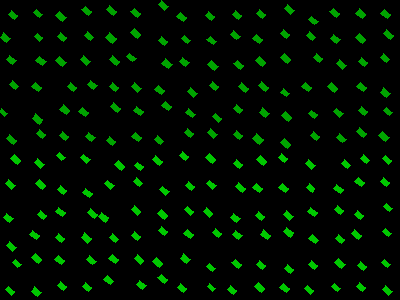

Data behind this chart, as committed beside it:
, angleRotated, color, length, logWidthLengthRatio, x, y, centerX, centerY, width, lengthRotatedProjectX, widthRotatedProjectX, lengthRotatedProjectY, widthRotatedProjectY, vertexRightBottom, vertexRightTop, vertexLeftBottom, vertexLeftTop
0, 0.6937, 0.6391, 7.377, -0.5011, 12.98, 15.04, 12, 12, 4.47, 5.672, 2.858, 4.717, 3.437, (17, 15), (14, 19), (11, 10), (8, 14)
1, 0.6909, 0.6411, 9.065, -0.5126, 4.827, 37.85, 12, 37, 5.429, 6.986, 3.46, 5.777, 4.184, (10, 38), (6, 42), (3, 32), (0, 37)
2, 0.692, 0.6388, 8.343, -0.4964, 11.32, 59.88, 12, 62, 5.079, 6.424, 3.241, 5.324, 3.91, (16, 60), (12, 64), (9, 55), (6, 59)
3, 0.7046, 0.638, 8.177, -0.4829, 14.14, 85.31, 12, 87, 5.045, 6.23, 3.268, 5.296, 3.844, (18, 86), (15, 89), (12, 80), (9, 84)
4, 0.7032, 0.6453, 7.696, -0.5169, 3.404, 112.3, 12, 112, 4.59, 5.871, 2.968, 4.977, 3.501, (7, 113), (4, 116), (1, 108), (-1, 111)
5, 0.7054, 0.6395, 8.957, -0.5157, 11.35, 139.3, 12, 137, 5.348, 6.819, 3.467, 5.807, 4.072, (16, 140), (13, 144), (9, 134), (6, 138)
6, 0.6979, 0.6387, 7.462, -0.5017, 37.98, 13.35, 37, 12, 4.518, 5.717, 2.904, 4.795, 3.462, (42, 14), (39, 17), (36, 9), (33, 12)
7, 0.6845, 0.6396, 7.5, -0.4891, 38.54, 37.28, 37, 37, 4.599, 5.81, 2.907, 4.742, 3.563, (42, 37), (39, 41), (37, 33), (34, 36)
8, 0.6773, 0.6403, 8.811, -0.4923, 40.99, 60.98, 37, 62, 5.386, 6.866, 3.375, 5.522, 4.197, (46, 61), (42, 65), (39, 56), (35, 60)
9, 0.7073, 0.6377, 8.305, -0.4985, 36.74, 86.87, 37, 87, 5.044, 6.313, 3.278, 5.396, 3.834, (41, 87), (38, 91), (35, 82), (31, 86)
10, 0.6944, 0.6439, 9.07, -0.4897, 37.69, 119, 37, 112, 5.558, 6.97, 3.557, 5.804, 4.271, (42, 119), (39, 124), (35, 113), (32, 118)
11, 0.691, 0.644, 7.876, -0.4942, 41.15, 134, 37, 137, 4.805, 6.069, 3.062, 5.019, 3.703, (45, 134), (42, 138), (39, 129), (36, 133)
12, 0.7035, 0.6399, 8.864, -0.5096, 61.07, 16.73, 62, 12, 5.325, 6.759, 3.445, 5.734, 4.061, (66, 17), (62, 21), (59, 11), (55, 15)
13, 0.7112, 0.6424, 8.276, -0.5145, 62.24, 37.14, 62, 37, 4.947, 6.27, 3.229, 5.402, 3.748, (66, 37), (63, 41), (60, 32), (57, 36)
14, 0.7015, 0.6396, 9.22, -0.4825, 61.19, 61.25, 62, 62, 5.691, 7.043, 3.673, 5.95, 4.347, (66, 62), (62, 66), (59, 56), (55, 60)
15, 0.7124, 0.6397, 7.82, -0.4934, 71.65, 86.88, 62, 87, 4.775, 5.918, 3.121, 5.112, 3.614, (76, 87), (73, 91), (70, 82), (67, 86)
16, 0.6895, 0.6405, 8.891, -0.4903, 64.81, 109.9, 62, 112, 5.445, 6.86, 3.464, 5.656, 4.201, (69, 110), (66, 114), (63, 104), (59, 109)
17, 0.7112, 0.6402, 8.18, -0.4886, 63.81, 135.8, 62, 137, 5.018, 6.197, 3.276, 5.34, 3.802, (68, 136), (65, 140), (62, 131), (59, 135)
18, 0.6894, 0.6415, 8.203, -0.5076, 86.71, 10.63, 87, 12, 4.937, 6.329, 3.141, 5.218, 3.81, (91, 11), (88, 15), (85, 6), (81, 9)
19, 0.7039, 0.6418, 8.216, -0.5, 89.14, 36.26, 87, 37, 4.983, 6.263, 3.225, 5.317, 3.799, (93, 37), (90, 40), (87, 31), (84, 35)
20, 0.7096, 0.6438, 8.467, -0.5167, 85.26, 60.35, 87, 62, 5.051, 6.423, 3.291, 5.517, 3.832, (90, 61), (86, 65), (83, 55), (80, 59)
21, 0.6969, 0.6365, 8.699, -0.5059, 92.25, 85.19, 87, 87, 5.245, 6.671, 3.366, 5.583, 4.022, (97, 85), (93, 89), (90, 80), (87, 84)
22, 0.6948, 0.6392, 8.373, -0.493, 83.84, 111.9, 87, 112, 5.114, 6.432, 3.274, 5.36, 3.929, (88, 112), (85, 116), (82, 107), (78, 111)
23, 0.7085, 0.6433, 8.63, -0.4992, 90.07, 137, 87, 137, 5.239, 6.553, 3.409, 5.615, 3.978, (95, 137), (91, 141), (88, 132), (85, 136)
24, 0.698, 0.6386, 8.62, -0.5043, 111.6, 10.73, 112, 12, 5.206, 6.604, 3.346, 5.54, 3.988, (116, 11), (113, 15), (109, 5), (106, 9)
25, 0.7011, 0.6407, 9.239, -0.4908, 110.9, 38.11, 112, 37, 5.656, 7.06, 3.648, 5.96, 4.322, (116, 38), (112, 43), (109, 32), (105, 37)
26, 0.7094, 0.6387, 9.196, -0.4941, 114.4, 60.23, 112, 62, 5.611, 6.977, 3.655, 5.99, 4.257, (119, 61), (116, 65), (112, 55), (109, 59)
27, 0.6873, 0.6399, 7.434, -0.4941, 113.8, 87.03, 112, 87, 4.535, 5.746, 2.877, 4.716, 3.506, (118, 87), (115, 91), (112, 82), (109, 86)
28, 0.6989, 0.6408, 8.745, -0.4779, 115.4, 107.4, 112, 112, 5.423, 6.695, 3.489, 5.626, 4.152, (120, 108), (117, 112), (113, 102), (110, 106)
29, 0.6969, 0.6439, 7.98, -0.4954, 111, 141.1, 112, 137, 4.862, 6.119, 3.121, 5.122, 3.729, (115, 141), (112, 145), (109, 136), (106, 140)
30, 0.7078, 0.6377, 8.356, -0.4972, 135.7, 12.78, 137, 12, 5.083, 6.349, 3.305, 5.433, 3.862, (140, 13), (137, 17), (134, 8), (130, 11)
31, 0.7142, 0.6444, 8.617, -0.502, 135.9, 33.35, 137, 37, 5.216, 6.511, 3.416, 5.644, 3.941, (140, 34), (137, 38), (134, 28), (130, 32)
32, 0.7054, 0.6372, 8.073, -0.5056, 131.4, 57.52, 137, 62, 4.869, 6.146, 3.157, 5.234, 3.707, (136, 58), (132, 61), (129, 53), (126, 56)
33, 0.7023, 0.6354, 8.746, -0.5149, 136.1, 87.47, 137, 87, 5.226, 6.676, 3.376, 5.65, 3.989, (141, 88), (137, 92), (134, 82), (131, 86)
34, 0.6881, 0.6431, 8.302, -0.5116, 138.5, 110.8, 137, 112, 4.977, 6.413, 3.161, 5.273, 3.845, (143, 111), (140, 115), (136, 106), (133, 110)
35, 0.708, 0.6435, 8.786, -0.517, 136.9, 137, 137, 137, 5.239, 6.674, 3.407, 5.713, 3.98, (141, 137), (138, 141), (135, 132), (131, 136)
36, 0.7148, 0.6425, 8.72, -0.5183, 163.2, 5.4, 162, 12, 5.193, 6.586, 3.404, 5.716, 3.922, (168, 6), (164, 10), (161, 0), (158, 4)
37, 0.7022, 0.6407, 7.718, -0.5055, 163.4, 41.05, 162, 37, 4.655, 5.892, 3.007, 4.985, 3.554, (167, 41), (164, 45), (161, 36), (158, 40)
38, 0.6832, 0.6399, 9.095, -0.4896, 167, 63.78, 162, 62, 5.574, 7.054, 3.519, 5.741, 4.323, (172, 64), (168, 68), (165, 58), (161, 63)
39, 0.7051, 0.6383, 8.709, -0.5057, 159.8, 90.06, 162, 87, 5.253, 6.632, 3.404, 5.645, 4, (164, 90), (161, 94), (158, 85), (154, 89)
40, 0.69, 0.6385, 8.524, -0.5027, 166.7, 105.7, 162, 112, 5.156, 6.574, 3.282, 5.425, 3.976, (171, 106), (168, 110), (165, 101), (161, 105)
41, 0.6992, 0.6435, 8.006, -0.4939, 159, 140.3, 162, 137, 4.885, 6.127, 3.144, 5.152, 3.739, (163, 141), (160, 144), (157, 135), (154, 139)
42, 0.6903, 0.64, 8.522, -0.4918, 181.8, 16.98, 187, 12, 5.211, 6.571, 3.318, 5.426, 4.018, (186, 17), (183, 21), (180, 12), (176, 16)
43, 0.6895, 0.6416, 7.636, -0.4834, 186, 39.51, 187, 37, 4.709, 5.892, 2.995, 4.857, 3.633, (190, 40), (187, 43), (184, 35), (181, 38)
44, 0.6961, 0.6406, 8.493, -0.5079, 184.2, 61.91, 187, 62, 5.111, 6.517, 3.277, 5.446, 3.922, (189, 62), (185, 66), (182, 57), (179, 61)
45, 0.7061, 0.6411, 8.828, -0.5006, 192.4, 92.32, 187, 87, 5.351, 6.718, 3.472, 5.728, 4.072, (197, 93), (193, 97), (190, 87), (187, 91)
46, 0.7056, 0.6439, 8.489, -0.5131, 190.6, 113.2, 187, 112, 5.082, 6.462, 3.295, 5.505, 3.868, (195, 114), (192, 117), (188, 108), (185, 112)
47, 0.7291, 0.6433, 8.235, -0.4908, 189.2, 133, 187, 137, 5.041, 6.141, 3.358, 5.486, 3.759, (193, 133), (190, 137), (187, 128), (184, 132)
48, 0.695, 0.6422, 8.362, -0.492, 210.1, 16.1, 212, 12, 5.112, 6.422, 3.274, 5.355, 3.926, (214, 16), (211, 20), (208, 11), (205, 15)
49, 0.6929, 0.6423, 7.879, -0.4992, 211.5, 40.54, 212, 37, 4.782, 6.062, 3.055, 5.033, 3.68, (216, 41), (213, 44), (210, 36), (206, 39)
50, 0.7042, 0.642, 9.132, -0.4942, 213.1, 65.65, 212, 62, 5.571, 6.959, 3.607, 5.912, 4.246, (218, 66), (214, 70), (211, 60), (207, 64)
51, 0.7026, 0.6444, 8.29, -0.5031, 214, 85.92, 212, 87, 5.013, 6.326, 3.239, 5.357, 3.825, (218, 86), (215, 90), (212, 81), (209, 85)
52, 0.7108, 0.6402, 8.065, -0.521, 217.2, 117.7, 212, 112, 4.79, 6.112, 3.125, 5.262, 3.63, (221, 118), (218, 122), (215, 113), (212, 116)
53, 0.7056, 0.6414, 8.915, -0.501, 212.2, 133.4, 212, 137, 5.402, 6.786, 3.503, 5.781, 4.112, (217, 134), (213, 138), (210, 128), (207, 132)
54, 0.7061, 0.6468, 8.293, -0.509, 237.2, 15.1, 237, 12, 4.985, 6.31, 3.235, 5.381, 3.793, (241, 15), (238, 19), (235, 10), (232, 14)
55, 0.7021, 0.6382, 8.39, -0.5153, 235.4, 35.35, 237, 37, 5.012, 6.406, 3.237, 5.418, 3.826, (240, 36), (236, 39), (233, 30), (230, 34)
56, 0.7026, 0.6417, 8.269, -0.4987, 238.5, 64.69, 237, 62, 5.022, 6.311, 3.246, 5.344, 3.833, (243, 65), (240, 69), (237, 60), (233, 63)
57, 0.7031, 0.6411, 9.181, -0.4825, 243.3, 87.4, 237, 87, 5.667, 7.004, 3.664, 5.936, 4.323, (248, 88), (245, 92), (241, 82), (238, 86)
58, 0.6812, 0.6409, 8.014, -0.5198, 237.9, 109.2, 237, 112, 4.765, 6.226, 3.001, 5.046, 3.702, (242, 109), (239, 113), (236, 104), (233, 108)
59, 0.7173, 0.6381, 7.989, -0.503, 237.8, 134.9, 237, 137, 4.831, 6.02, 3.175, 5.251, 3.64, (242, 135), (239, 139), (236, 130), (233, 134)
... 132 more rows
